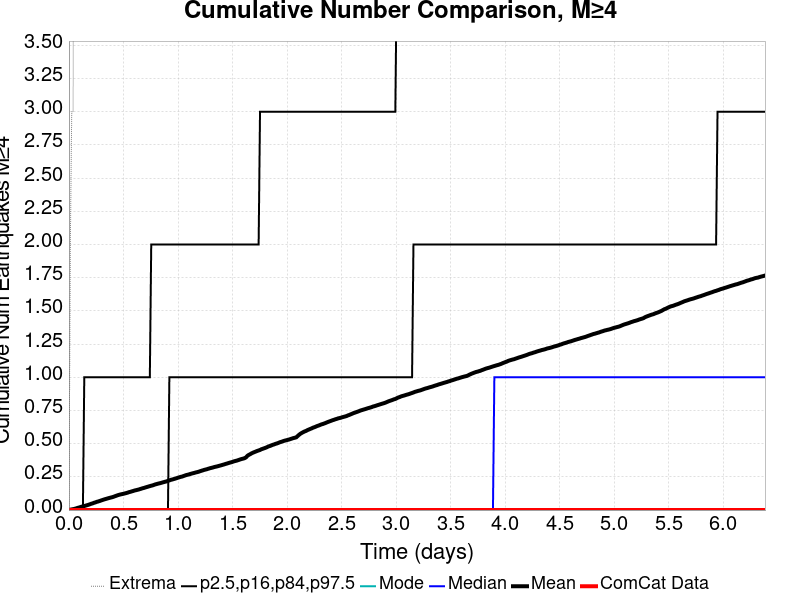

Source data for this figure (header and first rows):
Time (days), ComCat Data, Simulation Mean, Simulation Median, Simulation Mode, Simulation Minimum, Simulation Maximum, 2.5 %-ile, 16 %-ile, 84 %-ile, 97.5 %-ile
0.0, 0.0, 0.0, 0.0, 0.0, 0.0, 0.0, 0.0, 0.0, 0.0, 0.0
0.01279, 0.0, 0.0028, 0.0, 0.0, 0.0, 2.0, 0.0, 0.0, 0.0, 0.0
0.02558, 0.0, 0.0052, 0.0, 0.0, 0.0, 3.0, 0.0, 0.0, 0.0, 0.0
0.03837, 0.0, 0.0068, 0.0, 0.0, 0.0, 3.0, 0.0, 0.0, 0.0, 0.0
0.05116, 0.0, 0.0092, 0.0, 0.0, 0.0, 7.0, 0.0, 0.0, 0.0, 0.0
0.06395, 0.0, 0.0121, 0.0, 0.0, 0.0, 8.0, 0.0, 0.0, 0.0, 0.0
0.07674, 0.0, 0.0157, 0.0, 0.0, 0.0, 12.0, 0.0, 0.0, 0.0, 0.0
0.08953, 0.0, 0.0186, 0.0, 0.0, 0.0, 12.0, 0.0, 0.0, 0.0, 0.0
0.1023, 0.0, 0.0217, 0.0, 0.0, 0.0, 16.0, 0.0, 0.0, 0.0, 0.0
0.1151, 0.0, 0.0253, 0.0, 0.0, 0.0, 20.0, 0.0, 0.0, 0.0, 0.0
0.1279, 0.0, 0.0279, 0.0, 0.0, 0.0, 20.0, 0.0, 0.0, 0.0, 0.0
0.1407, 0.0, 0.0301, 0.0, 0.0, 0.0, 20.0, 0.0, 0.0, 0.0, 1.0
0.1535, 0.0, 0.0335, 0.0, 0.0, 0.0, 25.0, 0.0, 0.0, 0.0, 1.0
0.1663, 0.0, 0.0366, 0.0, 0.0, 0.0, 28.0, 0.0, 0.0, 0.0, 1.0
0.1791, 0.0, 0.0397, 0.0, 0.0, 0.0, 28.0, 0.0, 0.0, 0.0, 1.0
0.1919, 0.0, 0.0434, 0.0, 0.0, 0.0, 29.0, 0.0, 0.0, 0.0, 1.0
0.2046, 0.0, 0.0476, 0.0, 0.0, 0.0, 29.0, 0.0, 0.0, 0.0, 1.0
0.2174, 0.0, 0.0504, 0.0, 0.0, 0.0, 29.0, 0.0, 0.0, 0.0, 1.0
0.2302, 0.0, 0.0548, 0.0, 0.0, 0.0, 30.0, 0.0, 0.0, 0.0, 1.0
0.243, 0.0, 0.0578, 0.0, 0.0, 0.0, 30.0, 0.0, 0.0, 0.0, 1.0
0.2558, 0.0, 0.0621, 0.0, 0.0, 0.0, 30.0, 0.0, 0.0, 0.0, 1.0
0.2686, 0.0, 0.0647, 0.0, 0.0, 0.0, 31.0, 0.0, 0.0, 0.0, 1.0
0.2814, 0.0, 0.0681, 0.0, 0.0, 0.0, 31.0, 0.0, 0.0, 0.0, 1.0
0.2942, 0.0, 0.072, 0.0, 0.0, 0.0, 32.0, 0.0, 0.0, 0.0, 1.0
0.307, 0.0, 0.0755, 0.0, 0.0, 0.0, 32.0, 0.0, 0.0, 0.0, 1.0
0.3198, 0.0, 0.079, 0.0, 0.0, 0.0, 34.0, 0.0, 0.0, 0.0, 1.0
0.3326, 0.0, 0.0824, 0.0, 0.0, 0.0, 34.0, 0.0, 0.0, 0.0, 1.0
0.3453, 0.0, 0.0853, 0.0, 0.0, 0.0, 35.0, 0.0, 0.0, 0.0, 1.0
0.3581, 0.0, 0.0885, 0.0, 0.0, 0.0, 35.0, 0.0, 0.0, 0.0, 1.0
0.3709, 0.0, 0.0914, 0.0, 0.0, 0.0, 37.0, 0.0, 0.0, 0.0, 1.0
0.3837, 0.0, 0.0943, 0.0, 0.0, 0.0, 38.0, 0.0, 0.0, 0.0, 1.0
0.3965, 0.0, 0.0967, 0.0, 0.0, 0.0, 38.0, 0.0, 0.0, 0.0, 1.0
0.4093, 0.0, 0.1001, 0.0, 0.0, 0.0, 38.0, 0.0, 0.0, 0.0, 1.0
0.4221, 0.0, 0.1043, 0.0, 0.0, 0.0, 39.0, 0.0, 0.0, 0.0, 1.0
0.4349, 0.0, 0.1079, 0.0, 0.0, 0.0, 39.0, 0.0, 0.0, 0.0, 1.0
0.4477, 0.0, 0.1119, 0.0, 0.0, 0.0, 40.0, 0.0, 0.0, 0.0, 1.0
0.4605, 0.0, 0.115, 0.0, 0.0, 0.0, 40.0, 0.0, 0.0, 0.0, 1.0
0.4732, 0.0, 0.1177, 0.0, 0.0, 0.0, 40.0, 0.0, 0.0, 0.0, 1.0
0.486, 0.0, 0.1201, 0.0, 0.0, 0.0, 40.0, 0.0, 0.0, 0.0, 1.0
0.4988, 0.0, 0.1223, 0.0, 0.0, 0.0, 40.0, 0.0, 0.0, 0.0, 1.0
0.5116, 0.0, 0.1253, 0.0, 0.0, 0.0, 40.0, 0.0, 0.0, 0.0, 1.0
0.5244, 0.0, 0.1277, 0.0, 0.0, 0.0, 41.0, 0.0, 0.0, 0.0, 1.0
0.5372, 0.0, 0.1307, 0.0, 0.0, 0.0, 41.0, 0.0, 0.0, 0.0, 1.0
0.55, 0.0, 0.1346, 0.0, 0.0, 0.0, 41.0, 0.0, 0.0, 0.0, 1.0
0.5628, 0.0, 0.1372, 0.0, 0.0, 0.0, 41.0, 0.0, 0.0, 0.0, 1.0
0.5756, 0.0, 0.1406, 0.0, 0.0, 0.0, 42.0, 0.0, 0.0, 0.0, 1.0
0.5884, 0.0, 0.1435, 0.0, 0.0, 0.0, 42.0, 0.0, 0.0, 0.0, 1.0
0.6011, 0.0, 0.1471, 0.0, 0.0, 0.0, 43.0, 0.0, 0.0, 0.0, 1.0
0.6139, 0.0, 0.1495, 0.0, 0.0, 0.0, 43.0, 0.0, 0.0, 0.0, 1.0
0.6267, 0.0, 0.152, 0.0, 0.0, 0.0, 43.0, 0.0, 0.0, 0.0, 1.0
0.6395, 0.0, 0.1548, 0.0, 0.0, 0.0, 43.0, 0.0, 0.0, 0.0, 1.0
0.6523, 0.0, 0.1581, 0.0, 0.0, 0.0, 43.0, 0.0, 0.0, 0.0, 1.0
0.6651, 0.0, 0.1614, 0.0, 0.0, 0.0, 43.0, 0.0, 0.0, 0.0, 1.0
0.6779, 0.0, 0.1647, 0.0, 0.0, 0.0, 43.0, 0.0, 0.0, 0.0, 1.0
0.6907, 0.0, 0.1673, 0.0, 0.0, 0.0, 43.0, 0.0, 0.0, 0.0, 1.0
0.7035, 0.0, 0.171, 0.0, 0.0, 0.0, 43.0, 0.0, 0.0, 0.0, 1.0
0.7163, 0.0, 0.174, 0.0, 0.0, 0.0, 44.0, 0.0, 0.0, 0.0, 1.0
0.7291, 0.0, 0.1773, 0.0, 0.0, 0.0, 44.0, 0.0, 0.0, 0.0, 1.0
0.7418, 0.0, 0.1803, 0.0, 0.0, 0.0, 44.0, 0.0, 0.0, 0.0, 1.0
0.7546, 0.0, 0.1834, 0.0, 0.0, 0.0, 44.0, 0.0, 0.0, 0.0, 2.0
... 440 more rows
